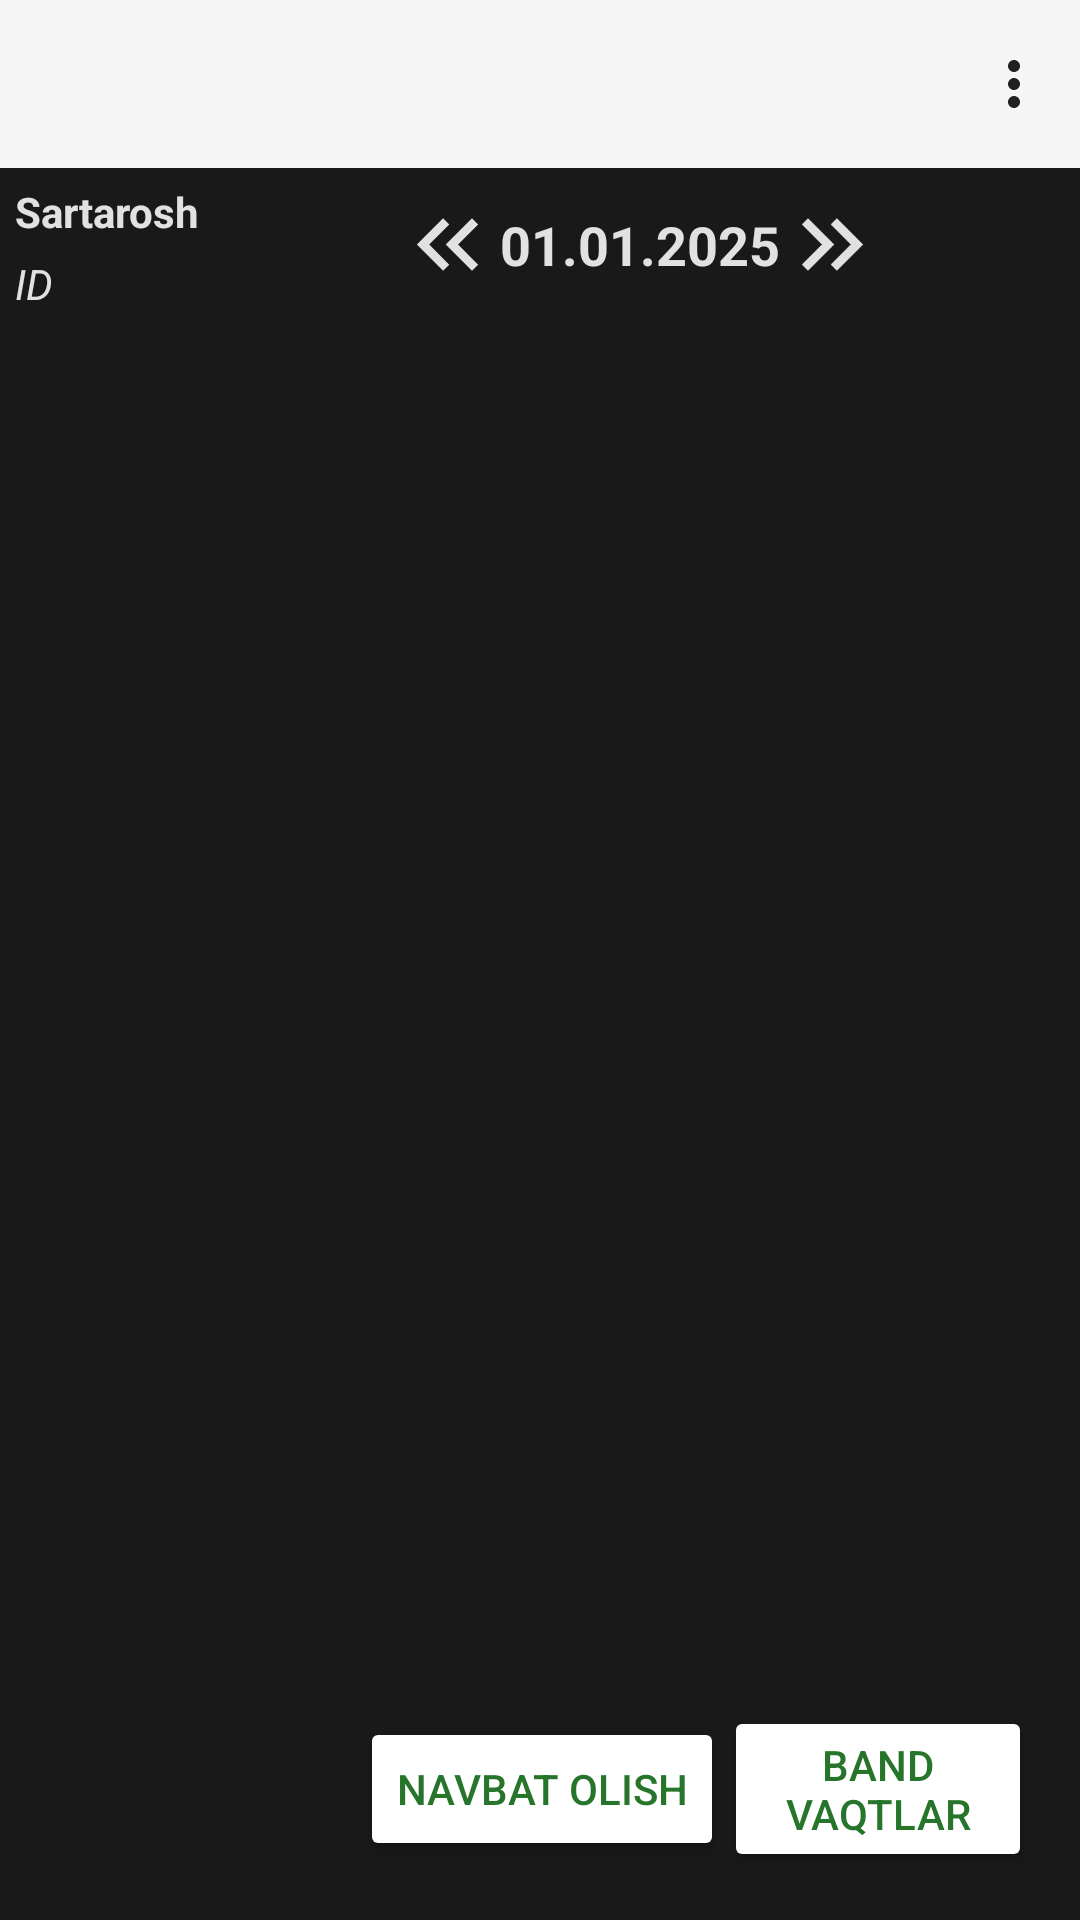

Reconstruct the res/layout file that produces this screen, plus the resources it refers to.
<!-- AndroidManifest.xml: application theme Theme.Sartarosh -->
<!-- res/layout/activity_barber.xml -->
<?xml version="1.0" encoding="utf-8"?>
<androidx.constraintlayout.widget.ConstraintLayout
    xmlns:android="http://schemas.android.com/apk/res/android"
    xmlns:app="http://schemas.android.com/apk/res-auto"
    android:layout_width="match_parent"
    android:layout_height="match_parent"
    android:background="@color/black_191919"
    android:fitsSystemWindows="true">

    
    <androidx.appcompat.widget.Toolbar
        android:id="@+id/toolbar"
        android:layout_width="0dp"
        android:layout_height="wrap_content"
        android:background="?attr/colorPrimary"
        android:minHeight="?attr/actionBarSize"
        android:theme="@style/ThemeOverlay.AppCompat.ActionBar"
        app:layout_constraintTop_toTopOf="parent"
        app:layout_constraintStart_toStartOf="parent"
        app:layout_constraintEnd_toEndOf="parent"
        app:popupTheme="@style/ThemeOverlay.AppCompat.Light"
        app:menu="@menu/menu_profil"/>

    
    <LinearLayout
        android:id="@+id/linearLayout2"
        android:layout_width="wrap_content"
        android:layout_height="wrap_content"
        android:orientation="vertical"
        android:layout_margin="5dp"
        app:layout_constraintTop_toBottomOf="@id/toolbar"
        app:layout_constraintStart_toStartOf="parent">

        <TextView
            android:id="@+id/barbes_date_text"
            android:layout_width="wrap_content"
            android:layout_height="wrap_content"
            android:text="Sartarosh"
            android:textColor="@color/white_E1E1E1"
            android:textSize="14sp"
            android:textStyle="bold"
            android:layout_marginBottom="5dp"/>

        <TextView
            android:id="@+id/user_id"
            android:layout_width="wrap_content"
            android:layout_height="wrap_content"
            android:text="ID"
            android:textColor="@color/white_E1E1E1"
            android:textSize="14sp"
            android:textStyle="italic"
            android:layout_marginBottom="5dp"/>
    </LinearLayout>

    
    <LinearLayout
        android:id="@+id/linearLayout"
        android:layout_width="0dp"
        android:layout_height="wrap_content"
        android:orientation="horizontal"
        android:gravity="center"
        android:padding="8dp"
        app:layout_constraintTop_toBottomOf="@id/toolbar"
        app:layout_constraintStart_toEndOf="@id/linearLayout2"
        app:layout_constraintEnd_toEndOf="parent">

        <ImageView
            android:id="@+id/minus_date"
            android:layout_width="35dp"
            android:layout_height="35dp"
            android:src="@drawable/keyboard_double_arrow_left_24px"/>

        <TextView
            android:id="@+id/barbes_date"
            android:layout_width="wrap_content"
            android:layout_height="35dp"
            android:gravity="center"
            android:text="01.01.2025"
            android:textColor="@color/white_E1E1E1"
            android:textSize="18sp"
            android:textStyle="bold"/>

        <ImageView
            android:id="@+id/plus_date"
            android:layout_width="35dp"
            android:layout_height="35dp"
            android:src="@drawable/keyboard_double_arrow_right_24px"/>
    </LinearLayout>

    
    <FrameLayout
        android:id="@+id/schedule_container_barber"
        android:layout_width="100dp"
        android:layout_height="0dp"
        android:layout_marginStart="4dp"
        app:layout_constraintTop_toBottomOf="@id/linearLayout2"
        app:layout_constraintBottom_toBottomOf="parent"
        app:layout_constraintStart_toStartOf="parent"/>

    
    <androidx.recyclerview.widget.RecyclerView
        android:id="@+id/recycler"
        android:layout_width="0dp"
        android:layout_height="0dp"
        android:layout_marginHorizontal="8dp"
        app:layout_constraintTop_toBottomOf="@id/linearLayout"
        app:layout_constraintBottom_toTopOf="@id/linearLayout3"
        app:layout_constraintStart_toEndOf="@id/schedule_container_barber"
        app:layout_constraintEnd_toEndOf="parent"/>

    
    <ProgressBar
        android:id="@+id/progressBar"
        style="?android:progressBarStyle"
        android:layout_width="60dp"
        android:layout_height="60dp"
        android:visibility="gone"
        app:layout_constraintTop_toTopOf="parent"
        app:layout_constraintBottom_toBottomOf="parent"
        app:layout_constraintStart_toStartOf="parent"
        app:layout_constraintEnd_toEndOf="parent"/>

    
    <LinearLayout
        android:id="@+id/linearLayout3"
        android:layout_width="0dp"
        android:layout_height="wrap_content"
        android:gravity="center"
        android:orientation="horizontal"
        android:padding="16dp"
        app:layout_constraintBottom_toBottomOf="parent"
        app:layout_constraintStart_toEndOf="@id/schedule_container_barber"
        app:layout_constraintEnd_toEndOf="parent">

        <Button
            android:id="@+id/time_input"
            android:layout_width="wrap_content"
            android:layout_height="wrap_content"
            android:backgroundTint="@color/white"
            android:elevation="8dp"
            android:text="Navbat olish"
            android:textColor="@color/purple_500"/>
        <Button
            android:id="@+id/time_input2"
            android:layout_width="wrap_content"
            android:layout_height="wrap_content"
            android:backgroundTint="@color/white"
            android:elevation="8dp"
            android:text="Band vaqtlar"
            android:textColor="@color/purple_500"/>
    </LinearLayout>

</androidx.constraintlayout.widget.ConstraintLayout>
<!-- resources referenced by this layout -->
<resources>
  <color name="black_191919">#191919</color>
  <color name="purple_500">#27752A</color>
  <color name="white">#FFFFFFFF</color>
  <color name="white_E1E1E1">#E1E1E1</color>
  <!-- drawable keyboard_double_arrow_left_24px (drawable) -->
  <vector xmlns:android="http://schemas.android.com/apk/res/android"
      android:width="24dp"
      android:height="24dp"
      android:viewportWidth="960"
      android:viewportHeight="960"
      android:tint="@color/white_E1E1E1"
      android:autoMirrored="true">
    <path
        android:fillColor="@android:color/white"
        android:pathData="M440,720L200,480L440,240L496,296L313,480L496,664L440,720ZM704,720L464,480L704,240L760,296L577,480L760,664L704,720Z"/>
  </vector>
  <!-- drawable keyboard_double_arrow_right_24px (drawable) -->
  <vector xmlns:android="http://schemas.android.com/apk/res/android"
      android:width="24dp"
      android:height="24dp"
      android:viewportWidth="960"
      android:viewportHeight="960"
      android:tint="@color/white_E1E1E1"
      android:autoMirrored="true">
    <path
        android:fillColor="@android:color/white"
        android:pathData="M383,480L200,296L256,240L496,480L256,720L200,664L383,480ZM647,480L464,296L520,240L760,480L520,720L464,664L647,480Z"/>
  </vector>
  <style name="Theme.Sartarosh" parent="Base.Theme.Sartarosh" />
  <style name="Base.Theme.Sartarosh" parent="Theme.MaterialComponents.DayNight.NoActionBar.Bridge">
  
  
          
          
      </style>
</resources>
